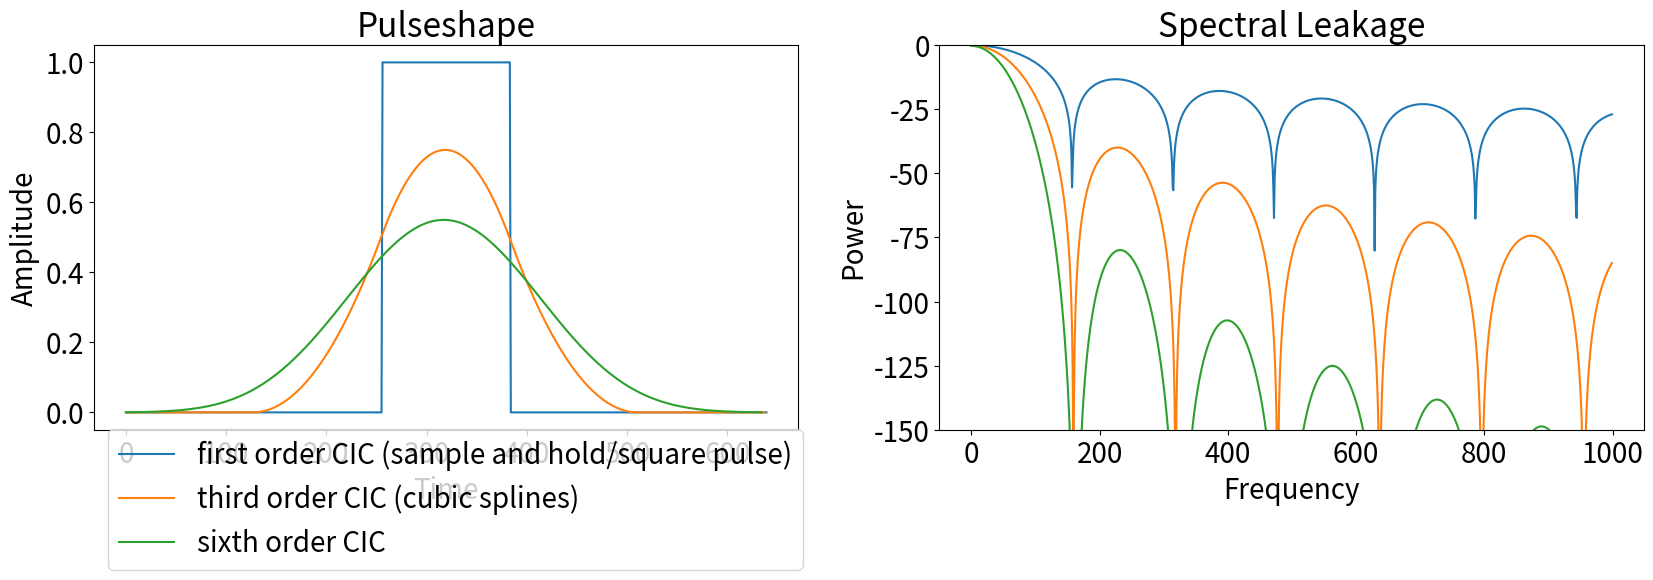

Source code (Python):
#!/usr/bin/env python3



import numpy as np
import matplotlib.pyplot as plt
from scipy import signal, constants, interpolate


def comp_CIC_kernel(N,R):
    ones=np.ones(R)
    kernel=ones
    for i in range(N-1):
        kernel=np.convolve(ones,kernel)
    
    return kernel/(R**(N-1))


def dbspec(data):
    '''Returns positive freq spectrum in dBFS (+-1). Half width of data input.'''
    
    return 20*np.log10((abs(np.fft.fft(data)[:int(len(data)/2)]))/(len(data)/2))


font = {'weight' : 'normal','size'   : 20}

plt.rc('font', **font)

fig, ax = plt.subplots(1, 2, figsize=(20, 5))

ax[0].set_title('Pulseshape')
ax[0].set_ylabel('Amplitude')
ax[0].set_xlabel('Time')
ax[1].set_title('Spectral Leakage')
ax[1].set_xlabel('Frequency')
ax[1].set_ylabel('Power')



ax[1].set_ylim(-150,0)

R=128
plotzeros=R*2


pulse1=comp_CIC_kernel(1,R)
pulse1=np.append(np.zeros(10001),pulse1)
pulse1=np.append(pulse1,np.zeros(10001))

ax[1].plot(dbspec(pulse1)[:1000]+37.8)


pulse_nice1=np.append(np.zeros(plotzeros),comp_CIC_kernel(1,R))
pulse_nice1=np.append(pulse_nice1,np.zeros(plotzeros))


ax[0].plot(pulse_nice1,label='first order CIC (sample and hold/square pulse)')


pulse2=comp_CIC_kernel(3,R)
pulse2=np.append(np.zeros(10000),pulse2)
pulse2=np.append(pulse2,np.zeros(10000))

ax[1].plot(dbspec(pulse2)[:1000]+37.8)

pulse_nice2=np.append(np.zeros(int(plotzeros/2)),comp_CIC_kernel(3,R))
pulse_nice2=np.append(pulse_nice2,np.zeros(int(plotzeros/2)))

ax[0].plot(pulse_nice2,label='third order CIC (cubic splines)')



pulse3=comp_CIC_kernel(6,R)
pulse3=np.append(np.zeros(10000),pulse3)
pulse3=np.append(pulse3,np.zeros(10000))

ax[1].plot(dbspec(pulse3)[:1000]+37.8)

#pulse_nice3=np.append(np.zeros(int(plotzeros/2)),comp_CIC_kernel(6,R))
#pulse_nice3=np.append(pulse_nice2,np.zeros(int(plotzeros/2)))

pulse_nice3=comp_CIC_kernel(6,R)[64:-64]

ax[0].plot(pulse_nice3,label='sixth order CIC')


ax[0].legend(loc="lower left",bbox_to_anchor=(0.0, -0.4))


